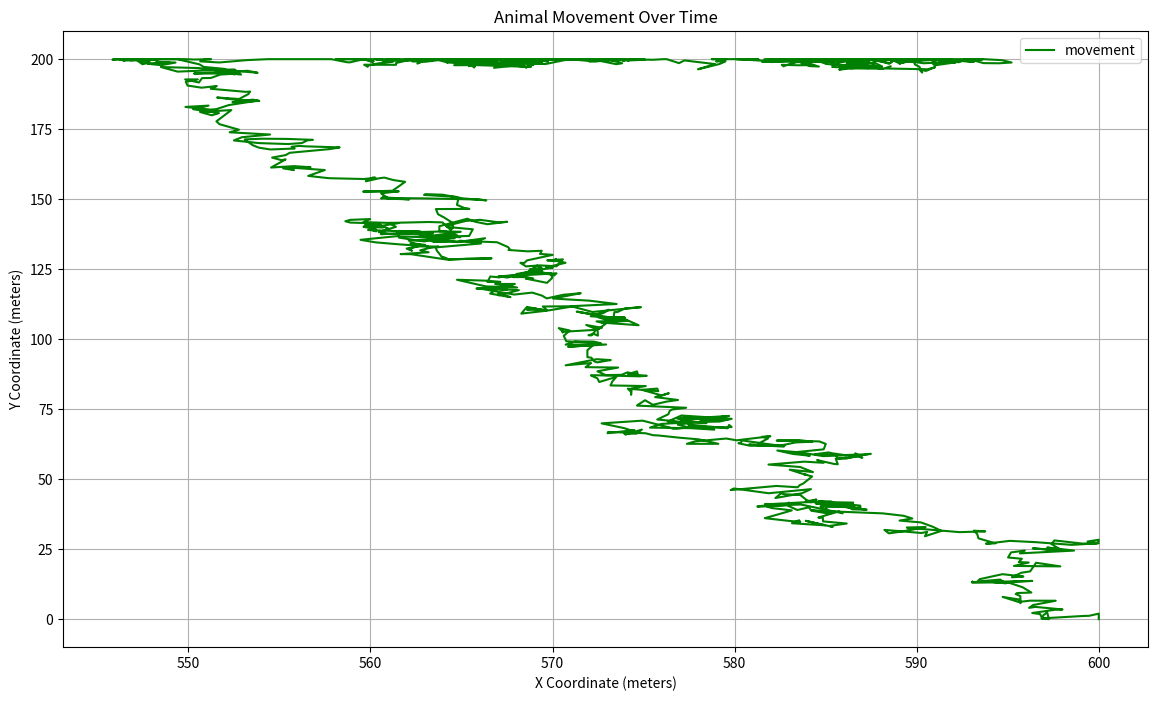

This chart was generated by the following Python code:
import numpy as np
import matplotlib.pyplot as plt

class CowMovementSimulator:
    def __init__(self, cow_id, field_width=600, field_height=200, time_step=0.25, total_time=3000, 
                 mean_velocity=1.5, std_dev_velocity=0.1, gps_noise_level=1.0, 
                 mean_turning_angle_10s=83.272, reference_lat=47.0, reference_lon=8.0):
        self.cow_id = cow_id
        self.FIELD_WIDTH = field_width
        self.FIELD_HEIGHT = field_height
        self.TIME_STEP = time_step
        self.TOTAL_TIME = total_time
        self.NUM_POINTS = int(self.TOTAL_TIME / self.TIME_STEP)
        self.mean_velocity = mean_velocity
        self.std_dev_velocity = std_dev_velocity
        self.gps_noise_level = gps_noise_level
        self.mean_turning_angle_10s = mean_turning_angle_10s
        
        # Geographic conversion constants
        self.reference_lat = reference_lat
        self.reference_lon = reference_lon
        self.meters_per_degree_lat = 111320
        self.meters_per_degree_lon = 111320 * np.cos(np.radians(reference_lat))
        
        # Initialize position
        self.x, self.y = 600, 0  # Starting at the top-right corner of the field
        self.trajectory = [(self.x, self.y)]
        self.speeds = []

    def add_gps_noise(self, x, y, noise_level):
        return x + np.random.normal(0, noise_level), y + np.random.normal(0, noise_level)
    
    def xy_to_wgs84(self, x, y):
        lat = self.reference_lat + (y / self.meters_per_degree_lat)
        lon = self.reference_lon + (x / self.meters_per_degree_lon)
        return lat, lon
    
    def is_stationary(self, trajectory, window_size, threshold_distance):
        if len(trajectory) < window_size:
            return False
        distances = [np.sqrt((trajectory[i][0] - trajectory[i-1][0])**2 + (trajectory[i-1][1] - trajectory[i][1])**2) 
                     for i in range(1, window_size)]
        average_distance = np.mean(distances)
        return average_distance < threshold_distance
    
    def calculate_median_speed(self, speeds, window_size):
        if len(speeds) < window_size:
            return np.median(speeds)
        return np.median(speeds[-window_size:])
    
    def next_step(self):
        stationary_check_interval = 300  # seconds
        window_size_stationary = int(stationary_check_interval / self.TIME_STEP)
        
        if not self.is_stationary(self.trajectory, window_size=window_size_stationary, threshold_distance=3):
            behavior = np.random.choice(['grazing', 'walking', 'resting'], p=[0.7, 0.2, 0.1])
            
            if behavior == 'grazing':
                speed = np.random.normal(self.mean_velocity, self.std_dev_velocity)
            elif behavior == 'walking':
                speed = np.random.normal(2.0, 0.2)
            else:
                speed = 0
            
            angle = np.radians(np.random.normal(self.mean_turning_angle_10s, 30))
            self.x += speed * np.cos(angle) * self.TIME_STEP
            self.y += speed * np.sin(angle) * self.TIME_STEP
            self.x, self.y = self.add_gps_noise(self.x, self.y, self.gps_noise_level)
            self.speeds.append(speed)
        
        self.x = np.clip(self.x, 0, self.FIELD_WIDTH)
        self.y = np.clip(self.y, 0, self.FIELD_HEIGHT)
        
        lat, lon = self.xy_to_wgs84(self.x, self.y)
        self.trajectory.append((self.x, self.y))
        
        return self.cow_id, lat, lon

    def plot_trajectory(self):
        trajectory_x, trajectory_y = zip(*self.trajectory)
        plt.figure(figsize=(14, 8))
        plt.plot(trajectory_x, trajectory_y, color='green', label='movement')

        plt.title('Animal Movement Over Time')
        plt.xlabel('X Coordinate (meters)')
        plt.ylabel('Y Coordinate (meters)')
        plt.legend()
        plt.grid(True)
        plt.show()




def main():
    # Create an instance of the CowMovementSimulator
    cow_id = 1
    simulator = CowMovementSimulator(cow_id)
    
    # Simulate the movement
    trajectory = []
    for _ in range(simulator.NUM_POINTS):
        cow_id, lat, lon = simulator.next_step()
        trajectory.append((cow_id, lat, lon))
    
    # Print a few sample outputs
    print("Sample trajectory points (cow_id, lat, lon):")
    for i in range(0, len(trajectory), len(trajectory)//10):
        print(trajectory[i])
    
    # Plot the trajectory
    simulator.plot_trajectory()

if __name__ == "__main__":
    main()
